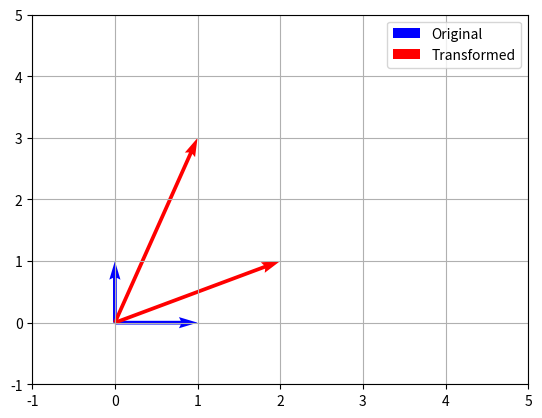

Write Python code to recreate this figure.
import matplotlib.pyplot as plt
import numpy as np

A = np.array([[2, 1],
              [1, 3]])

# Original unit vectors
vectors = np.array([[1, 0], [0, 1]]).T  # columns are vectors

# Apply transformation
transformed = A @ vectors

origin = np.zeros((2,2))  # origin points for arrows

plt.quiver(*origin, vectors[0], vectors[1], color='blue', scale=1, scale_units='xy', angles='xy', label='Original')
plt.quiver(*origin, transformed[0], transformed[1], color='red', scale=1, scale_units='xy', angles='xy', label='Transformed')

plt.xlim(-1,5)
plt.ylim(-1,5)
plt.grid()
plt.legend()
plt.show()
